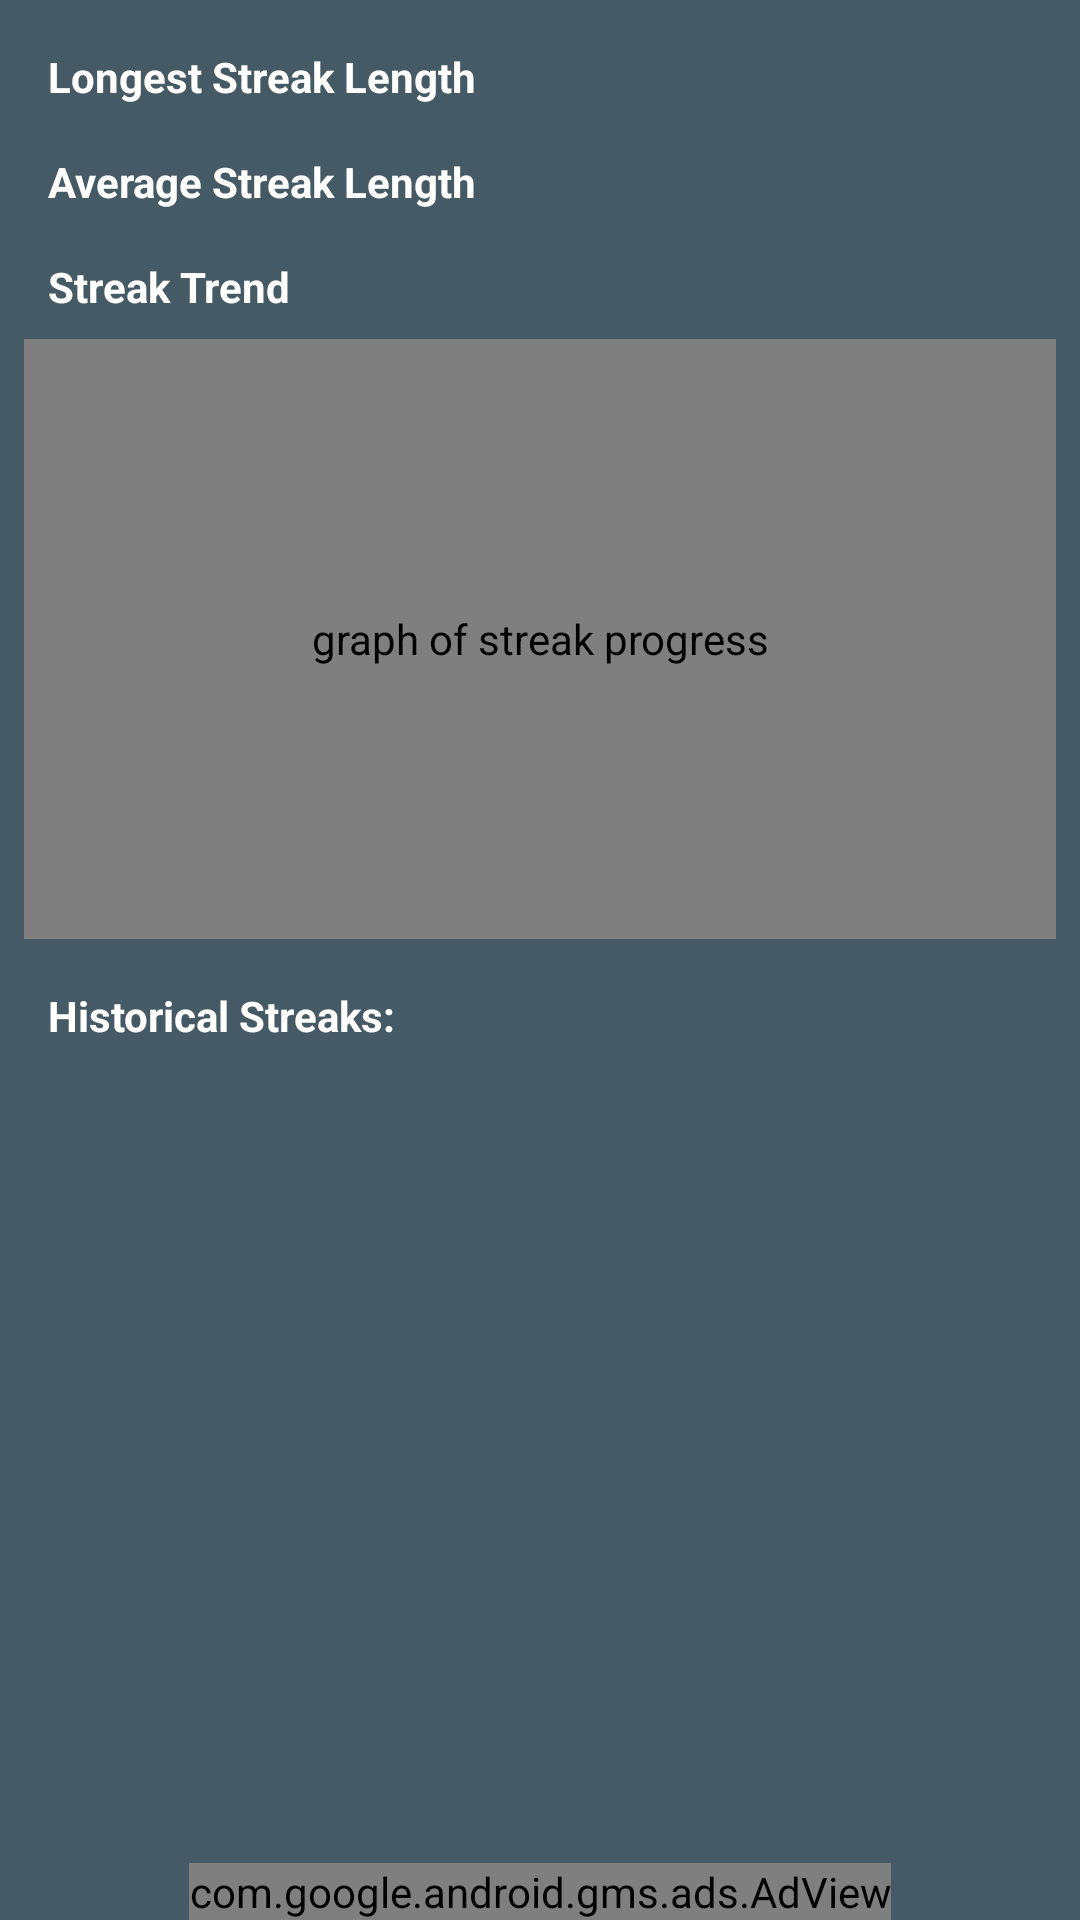

Write the Android layout XML for this screen, with the resource values it uses.
<!-- AndroidManifest.xml: application theme AppTheme -->
<!-- res/layout/activity_streak_details.xml -->
<?xml version="1.0" encoding="utf-8"?>
<LinearLayout xmlns:android="http://schemas.android.com/apk/res/android"
    xmlns:app="http://schemas.android.com/apk/res-auto"
    xmlns:tools="http://schemas.android.com/tools"
    xmlns:ads="http://schemas.android.com/apk/res-auto"
    android:layout_width="match_parent"
    android:layout_height="match_parent"
    android:orientation="vertical"
    style="?backgroundThemeDark"
    tools:context=".StreakDetailsActivity">

    <LinearLayout
        android:layout_width="match_parent"
        android:layout_height="wrap_content"
        android:layout_marginTop="16dp"
        android:orientation="horizontal">


        <TextView
            android:id="@+id/longest_streak_length_header_textview"
            style="?basicHeaderTextLight"
            android:layout_width="0dp"
            android:layout_height="wrap_content"
            android:layout_marginLeft="16dp"
            android:layout_weight="1"
            android:text="@string/longest_streak_length" />

        <TextView
            android:id="@+id/longest_streak_length_textview"
            style="?secondaryTextLight"
            android:layout_width="0dp"
            android:layout_height="wrap_content"
            android:layout_marginLeft="16dp"
            android:layout_weight="1"
            tools:text="Length Days"
            />

    </LinearLayout>


    <LinearLayout
        android:layout_width="match_parent"
        android:layout_height="wrap_content"
        android:layout_marginTop="16dp"
        android:orientation="horizontal">


    <TextView
        android:id="@+id/average_streak_length_header_textview"
        style="?basicHeaderTextLight"
        android:layout_width="0dp"
        android:layout_height="wrap_content"
        android:layout_marginLeft="16dp"
        android:layout_weight="1"
        android:text="@string/average_streak_length" />

    <TextView
        android:id="@+id/average_streak_length_textview"
        style="?secondaryTextLight"
        android:layout_width="0dp"
        android:layout_height="wrap_content"
        android:layout_marginLeft="16dp"
        android:layout_weight="1"
        tools:text="Length Days"
        />

    </LinearLayout>

    <TextView
        android:layout_width="wrap_content"
        android:layout_height="wrap_content"
        style="?basicHeaderTextLight"
        android:text="@string/streak_trend"
        android:paddingLeft="16dp"
        android:paddingTop="16dp"/>

    <com.jjoe64.graphview.GraphView
        android:layout_width="match_parent"
        android:layout_height="200dp"
        android:id="@+id/streak_graph"
        android:layout_margin="8dp"
        android:tag="@string/regular_screen"
        android:contentDescription="@string/cd_streak_graph"/>


    <TextView

        android:id="@+id/historical_streaks_header_streak_details"
        style="?basicHeaderTextLight"
        android:layout_width="wrap_content"
        android:layout_height="wrap_content"
        android:paddingLeft="16dp"
        android:paddingTop="8dp"
        android:text="@string/historical_streaks_details"
  />


<RelativeLayout
    android:layout_width="match_parent"
    android:layout_height="wrap_content">

    <ScrollView
        android:layout_width="match_parent"
        android:layout_height="wrap_content"
        android:id="@+id/streaks_scroll_view">
    <android.support.v7.widget.RecyclerView
        android:layout_width="match_parent"
        android:layout_height="wrap_content"
        android:id="@+id/recycler_view_streak_details"></android.support.v7.widget.RecyclerView>
    </ScrollView>

    <com.google.android.gms.ads.AdView
        android:id="@+id/adView"
        android:layout_width="wrap_content"
        android:layout_height="wrap_content"
        android:layout_marginBottom="0dp"
        android:layout_marginEnd="8dp"
        android:layout_marginLeft="8dp"
        android:layout_marginRight="8dp"
        android:layout_marginStart="8dp"
        ads:adSize="BANNER"
        ads:adUnitId="@string/banner_ad_unit_id_real"
        android:layout_alignParentBottom="true"
        android:layout_centerHorizontal="true"
        ></com.google.android.gms.ads.AdView>


</RelativeLayout>






</LinearLayout>
<!-- resources referenced by this layout -->
<resources>
  <string name="average_streak_length">Average Streak Length</string>
  <string name="banner_ad_unit_id_real">ca-app-pub-9852829648923660/9713600466</string>
  <string name="cd_streak_graph">graph of streak progress</string>
  <string name="historical_streaks_details">Historical Streaks:</string>
  <string name="longest_streak_length">Longest Streak Length</string>
  <string name="regular_screen">regular screen</string>
  <string name="streak_trend">Streak Trend</string>
  <color name="colorPrimary">#607D8B</color>
  <color name="colorPrimaryDark">#455A64</color>
  <color name="colorAccent">#CDDC39</color>
  <color name="colorTextAndIcons">#FFFFFF</color>
  <!-- drawable list_goalshabits_item_selector (drawable) -->
  <?xml version="1.0" encoding="utf-8"?>
  <selector xmlns:android="http://schemas.android.com/apk/res/android">
  
      
      <item android:drawable="@color/colorPrimary" android:state_pressed="true" />
      <item android:drawable="@color/colorPrimary" android:state_activated="true" />
      <item android:drawable="@color/colorPrimary" android:state_selected="true" />
  
      <item android:drawable="@color/colorPrimaryLight" />
  
  
  </selector>
  <style name="DefaultPreferenceTheme" parent="PopUpMenuTheme">
          <item name="android:background">@drawable/list_goalshabits_item_selector</item>
          <item name="android:textColor">@color/colorPrimaryText</item>
          <item name="colorAccent">@color/colorSecondaryText</item>
          <item name="android:textColorSecondary">@color/colorSecondaryText</item>
      </style>
  <style name="DefaultThemeBasicHeaderText" parent="@style/BasicHeaderText">
          <item name="android:textColor">@color/colorPrimaryText</item>
      </style>
  <style name="DefaultThemeBasicHeaderTextLight">
          <item name="android:textStyle">bold</item>
          <item name="android:textColor">@color/colorTextAndIcons</item>
      </style>
  <style name="DefaultThemeSecondaryText" parent="@style/SecondaryText">
          <item name="android:textColor">@color/colorSecondaryText</item>
          <item name="android:backgroundTint">@color/colorSecondaryText</item>
      </style>
  <style name="DefaultThemeSecondaryTextLight">
          <item name="android:textColor">@color/colorPrimaryLight</item>
      </style>
  <style name="DefaultPopUpMenuTheme" parent="PopUpMenuTheme">
          <item name="android:background">@color/colorPrimaryDark</item>
          <item name="android:textColor">@color/colorTextAndIcons</item>
          <item name="colorAccent">@color/colorAccent</item>
      </style>
  <style name="DefaultBackgroundTheme" parent="BackgroundTheme">
          <item name="android:background">@color/colorPrimaryLight</item>
      </style>
  <style name="DefaultBackgroundThemeDark">
          <item name="android:background">@color/colorPrimaryDark</item>
      </style>
  <color name="colorPrimaryText">#212121</color>
  <color name="colorPrimaryLight">#CFD8DC</color>
  <style name="PopUpMenuTheme" parent="Theme.AppCompat.Dialog.Alert">
          <item name="android:background">@color/colorPrimaryDark</item>
          <item name="android:textColor">@color/colorTextAndIcons</item>
          <item name="colorAccent">@color/colorAccent</item>
      </style>
  <color name="colorSecondaryText">#757575</color>
  <style name="BasicHeaderText">
          <item name="android:textStyle">bold</item>
          <item name="android:textColor">@color/colorPrimaryText</item>
      </style>
  <style name="SecondaryText">
          <item name="android:textColor">@color/colorSecondaryText</item>
      </style>
  <style name="BackgroundTheme">
          <item name="android:background">@color/colorPrimaryLight</item>
      </style>
</resources>
